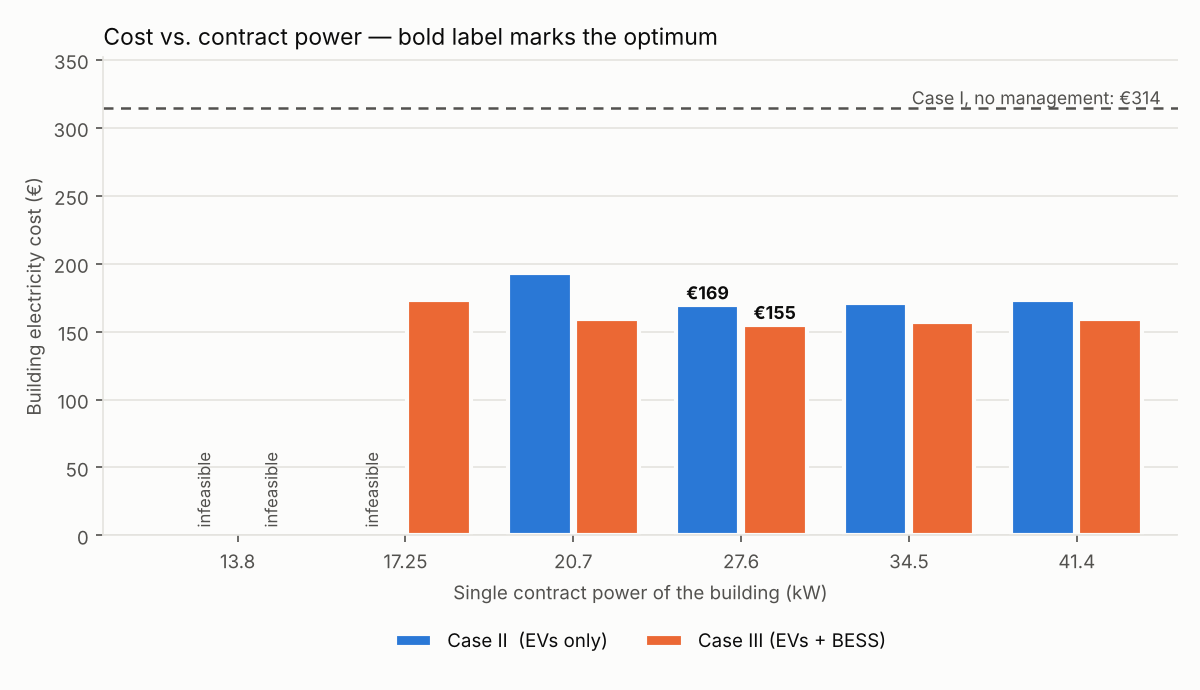

Source data for this figure (header and first rows):
case, CP_kW, status, solver, seconds, total_eur, contract_eur, energy_eur, peak_import_kW
II, 13.8, infeasible, cbc, 2.3, , , , 
II, 17.25, infeasible, cbc, 2.2, , , , 
II, 20.7, optimal, cbc, 6.7, 193.4, 7.24, 186.2, 20.7
II, 27.6, optimal, cbc, 6.7, 169.3, 9.66, 159.6, 27.6
II, 34.5, optimal, cbc, 7.1, 170.8, 12.08, 158.8, 34.5
II, 41.4, optimal, cbc, 6.4, 173.2, 14.49, 158.7, 41.4
III, 13.8, infeasible, cbc, 3.0, , , , 
III, 17.25, optimal, cbc, 10.4, 173.4, 6.04, 167.4, 17.25
III, 20.7, optimal, cbc, 10.2, 159.4, 7.24, 152.1, 20.7
III, 27.6, optimal, cbc, 9.7, 154.7, 9.66, 145.1, 27.6
III, 34.5, optimal, cbc, 9.1, 157.2, 12.08, 145.1, 34.5
III, 41.4, optimal, cbc, 8.6, 159.6, 14.49, 145.1, 41.4
